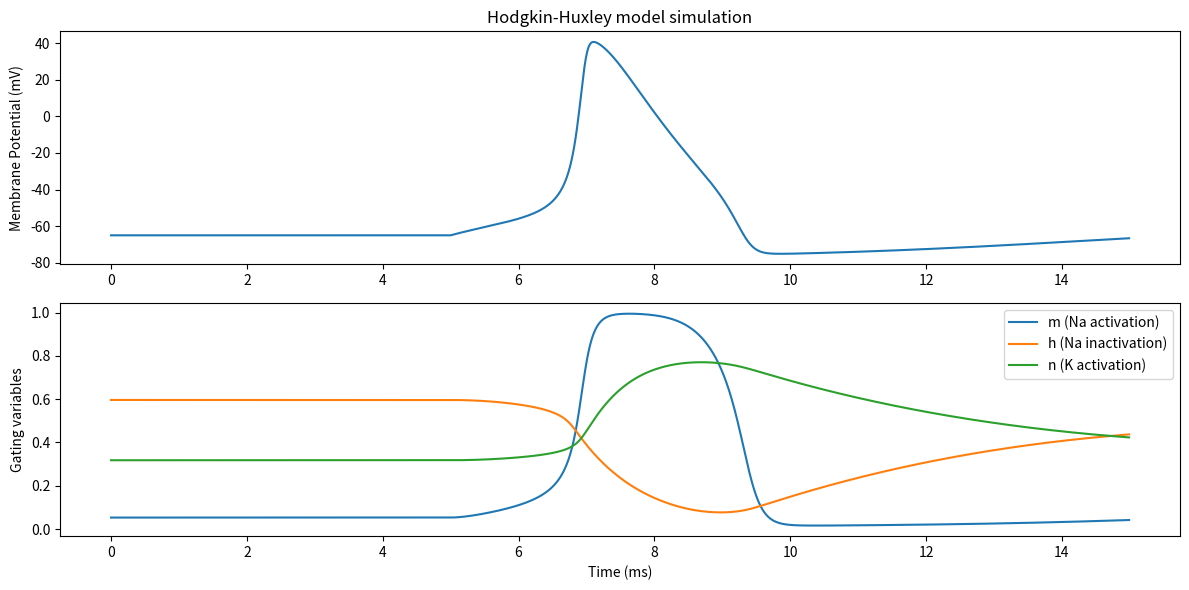

Source code (Python):
import numpy as np
import matplotlib.pyplot as plt

# =========================
# 模型参数
# =========================
C_m = 1.0      # 膜电容 μF/cm^2
g_Na = 120.0   # 最大Na电导
g_K  = 36.0    # 最大K电导
g_L  = 0.3     # 漏电导
E_Na = 50.0    # Na反转电位 mV
E_K  = -77.0   # K反转电位 mV
E_L  = -54.387 # 漏电流反转电位 mV

# 外加电流（脉冲）
def I_ext(t):
    return 10 if 5 < t < 15 else 0  # μA/cm²

# =========================
# α−β 速率函数
# =========================
def alpha_m(V): return 0.1*(V+40)/(1 - np.exp(-(V+40)/10))
def beta_m(V):  return 4.0*np.exp(-(V+65)/18)

def alpha_h(V): return 0.07*np.exp(-(V+65)/20)
def beta_h(V):  return 1/(1 + np.exp(-(V+35)/10))

def alpha_n(V): return 0.01*(V+55)/(1 - np.exp(-(V+55)/10))
def beta_n(V):  return 0.125*np.exp(-(V+65)/80)

# =========================
# 时间设置
# =========================
dt = 0.01
T  = 15  # ms
time = np.arange(0, T, dt)

# =========================
# 初始化变量
# =========================
V = -65.0
m = alpha_m(V)/(alpha_m(V) + beta_m(V))
h = alpha_h(V)/(alpha_h(V) + beta_h(V))
n = alpha_n(V)/(alpha_n(V) + beta_n(V))

Vs, ms, hs, ns = [], [], [], []

# =========================
# 数值积分（Euler法）
# =========================
for t in time:
    # 电导
    gNa_t = g_Na * m**3 * h
    gK_t  = g_K * n**4
    
    # 电流
    I_Na = gNa_t * (V - E_Na)
    I_K  = gK_t  * (V - E_K)
    I_L  = g_L   * (V - E_L)

    # 膜电位微分方程
    dVdt = - (I_Na + I_K + I_L) + I_ext(t)
    V += dt * dVdt / C_m

    # 门控变量动力学
    m += dt * (alpha_m(V)*(1-m) - beta_m(V)*m)
    h += dt * (alpha_h(V)*(1-h) - beta_h(V)*h)
    n += dt * (alpha_n(V)*(1-n) - beta_n(V)*n)

    # 保存结果
    Vs.append(V)
    ms.append(m)
    hs.append(h)
    ns.append(n)

# =========================
# 绘图
# =========================
plt.figure(figsize=(12,6))

# 膜电位
plt.subplot(2,1,1)
plt.plot(time, Vs)
plt.title("Hodgkin-Huxley model simulation")
plt.ylabel("Membrane Potential (mV)")

# 门控变量
plt.subplot(2,1,2)
plt.plot(time, ms, label='m (Na activation)')
plt.plot(time, hs, label='h (Na inactivation)')
plt.plot(time, ns, label='n (K activation)')
plt.xlabel("Time (ms)")
plt.ylabel("Gating variables")
plt.legend()

plt.tight_layout()
plt.show()
